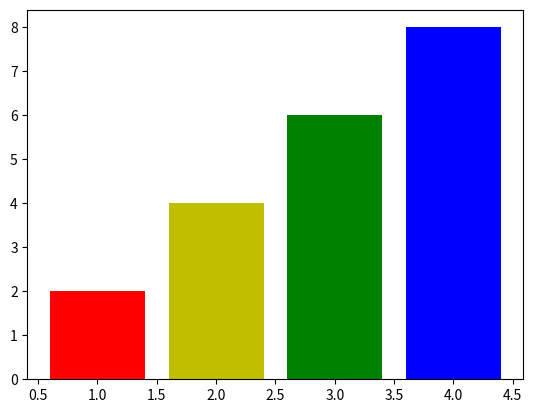

Here is the Python script that generated this plot:
import matplotlib.pyplot as plt

x = [1, 2, 3, 4]
y = [2, 4, 6, 8]
c = ['r', 'y', 'g', 'b']

# linear graph
# plt.plot(x, y)

# bar graph
plt.bar(x, y, color=c)
plt.show()
